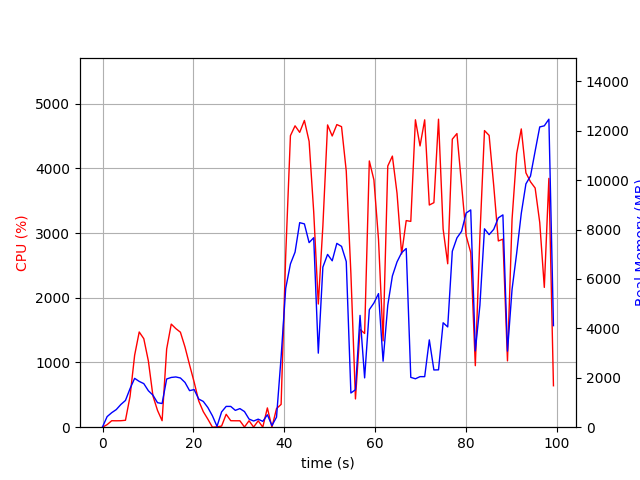

The table this chart was drawn from, first rows:
elapsed_time, nproc, cpu, mem_real, mem_virtual
4.315376281738281e-05, 1, 0.0, 14.7, 3194
1.008, 2, 39.7, 428.6, 1285
2.018, 2, 100.0, 587.6, 1403
3.028, 2, 99.0, 714.1, 1551
4.038, 2, 100.1, 920.4, 1795
5.047, 2, 106.9, 1083, 2000
6.057, 2, 476.1, 1561, 2510
7.068, 2, 1112, 1977, 2944
8.076, 2, 1471, 1854, 2666
9.085, 2, 1368, 1764, 2732
10.09, 2, 1023, 1476, 2866
11.1, 2, 483.3, 1297, 2974
12.11, 2, 259.2, 991.7, 3070
13.12, 2, 100.3, 959.2, 3114
14.12, 2, 1208, 1951, 3362
15.13, 2, 1593, 2014, 3396
16.14, 2, 1523, 2034, 3420
17.15, 2, 1468, 1992, 3454
18.16, 2, 1239, 1813, 3454
19.17, 2, 963.1, 1480, 3454
20.17, 2, 697.0, 1523, 3498
21.18, 2, 406.7, 1140, 3594
22.19, 2, 240.3, 1043, 3594
23.2, 2, 124.1, 796.1, 3626
24.2, 2, 0.0, 459.8, 996.5
25.21, 3, 5.0, 33.33, 72.3
26.22, 4, 17.8, 618.8, 2245
27.23, 4, 199.5, 842.1, 2589
28.24, 4, 100.2, 840.9, 2471
29.24, 3, 99.3, 681.4, 2016
30.25, 3, 99.3, 752.8, 2128
31.26, 5, 3.0, 633.9, 2455
32.27, 3, 99.3, 330.1, 1546
33.27, 3, 2.0, 250.5, 1482
34.28, 3, 99.0, 325.4, 1554
35.29, 3, 1.0, 236.8, 1464
36.3, 4, 297.9, 503.4, 2037
37.31, 2, 0.0, 65.83, 1028
38.32, 1, 287.9, 408, 4252
39.33, 1, 352.3, 2842, 10176
40.34, 1, 2657, 5621, 14275
41.38, 1, 4504, 6611, 14315
42.4, 1, 4656, 7088, 20601
43.42, 1, 4555, 8280, 20601
44.46, 1, 4739, 8231, 20601
45.5, 1, 4416, 7472, 20601
46.51, 1, 3326, 7671, 20654
47.52, 1, 1903, 2998, 20710
48.53, 1, 3109, 6481, 20710
49.56, 1, 4670, 6995, 20800
50.58, 1, 4499, 6737, 20903
51.6, 1, 4675, 7442, 20903
52.64, 1, 4643, 7321, 20903
53.68, 1, 3958, 6707, 20903
54.7, 1, 2377, 1384, 20903
55.71, 1, 436.9, 1517, 20903
56.71, 1, 1511, 4527, 26087
57.72, 1, 1448, 1997, 23015
58.76, 1, 4113, 4757, 24145
59.77, 1, 3821, 5028, 24225
... 39 more rows
